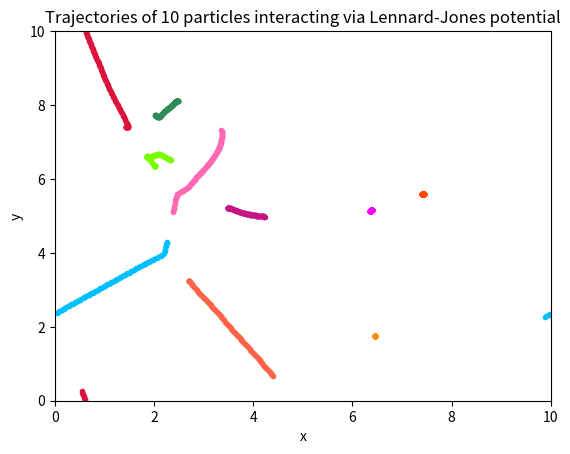

Generate this figure with matplotlib:
import numpy as np 
import matplotlib.pyplot as plt
import random

###############################################################################

# This code computes the movement of ten molecules in a Lennard-Jones potential
# interacting in a box with periodic boundary conditions. This is done by 
# integrating ODEs using the Verlet method with fixed timestep.

################################## FUNCTIONS ##################################

# A function that returns the acceleration experienced at each particle
# postion in r, assuming a 2D system
def dvdt2D(r):
	xs,ys = r[:,0],r[:,1]
	dvdts = []
	for i in range(len(r)):
		Fix = 0
		Fiy = 0
		for j in range(len(r)):
			if j != i:
				rmag = ((xs[i]-xs[j])**2 + (ys[i]-ys[j])**2)**0.5
				Fix += ((xs[i]-xs[j])/rmag**8)*((2./rmag**6) - 1.)
				Fiy += ((ys[i]-ys[j])/rmag**8)*((2./rmag**6) - 1.)
		Fix *= 24
		Fiy *= 24
		dvdts.append([Fix,Fiy])
	return np.array(dvdts)

# A function that iterates through the Verlet method to find position
# and velocity of each particle at each time
def verlet_periodic(v0,r0,h,N,L,fn):
	"""
	v0 - initial particle velocities
	r0 - initial particle positions
	h - timestep size
	N - number of timesteps
	L - sidelength of square box where particles are constrained to lie
	fn - a function that returns the derivative of each velocity component
	returns positions and velocities for each particle at each timestep
	"""
	# Calculate half step velocity with Euler
	vhalf = v0 + 0.5*h*fn(r0)
	# Create empty arrays to hold resulting positions and velocities
	vs = []
	rs = []
	# Start iteration counter at zero
	i = 0
	while i < N:
		# Update positions such that they remain inside the box if
		# the particle has escaped
		r0 = np.mod(r0,L)
		# Add position to the array
		rs.append(np.copy(r0))
		# Update position estimate
		r0 += h*vhalf
		k = h*fn(r0)
		# Update velocity estimate and add it to the array
		v0 = vhalf + 0.5*k
		vs.append(np.copy(v0))
		# Update half step velocity
		vhalf += k
		i+=1
	return np.array(rs),np.array(vs)

################################## MAIN PROGRAM ##################################

# Choose time step size and number of time steps
dt = 0.01
nstep = 1.e2

# Create array of timestamps
t = np.arange(0,dt*nstep,dt)

# Choose number of particles and create arrays to hold initial information
npart = 10
rinit = []
vinit = []

# Randomly assign each particle an initial position
# Set all initial velocities to zero
for i in range(npart):
	vinit.append([0,0])
	x,y = random.uniform(1,9),random.uniform(1,9)
	rinit.append([x,y])

rinit = np.array(rinit)
vinit = np.array(vinit)

# Choose box side length
L = 10.

# Find the position and velocity of each particle for each timestamp
rs,vs = verlet_periodic(vinit,rinit,dt,nstep,L,dvdt2D)

################################## PLOT ##################################

# Choose a colour for each particle
colours = {0:'Crimson',1:'DeepSkyBlue',2:'Fuchsia',3:'HotPink',4:'LawnGreen',
		   5:'OrangeRed',6:'SeaGreen',7:'Tomato',8:'DarkOrange',9:'MediumVioletRed'}

# Plot each particle's trajectory
plt.figure()
for i in range(npart):
	particle = rs[:,i]
	x,y = particle[:,0],particle[:,1]
	plt.plot(x,y,'.',color = colours[i])

plt.xlim(0,10)
plt.ylim(0,10)
plt.xlabel('x')
plt.ylabel('y')
plt.title('Trajectories of 10 particles interacting via Lennard-Jones potential')
plt.show()

